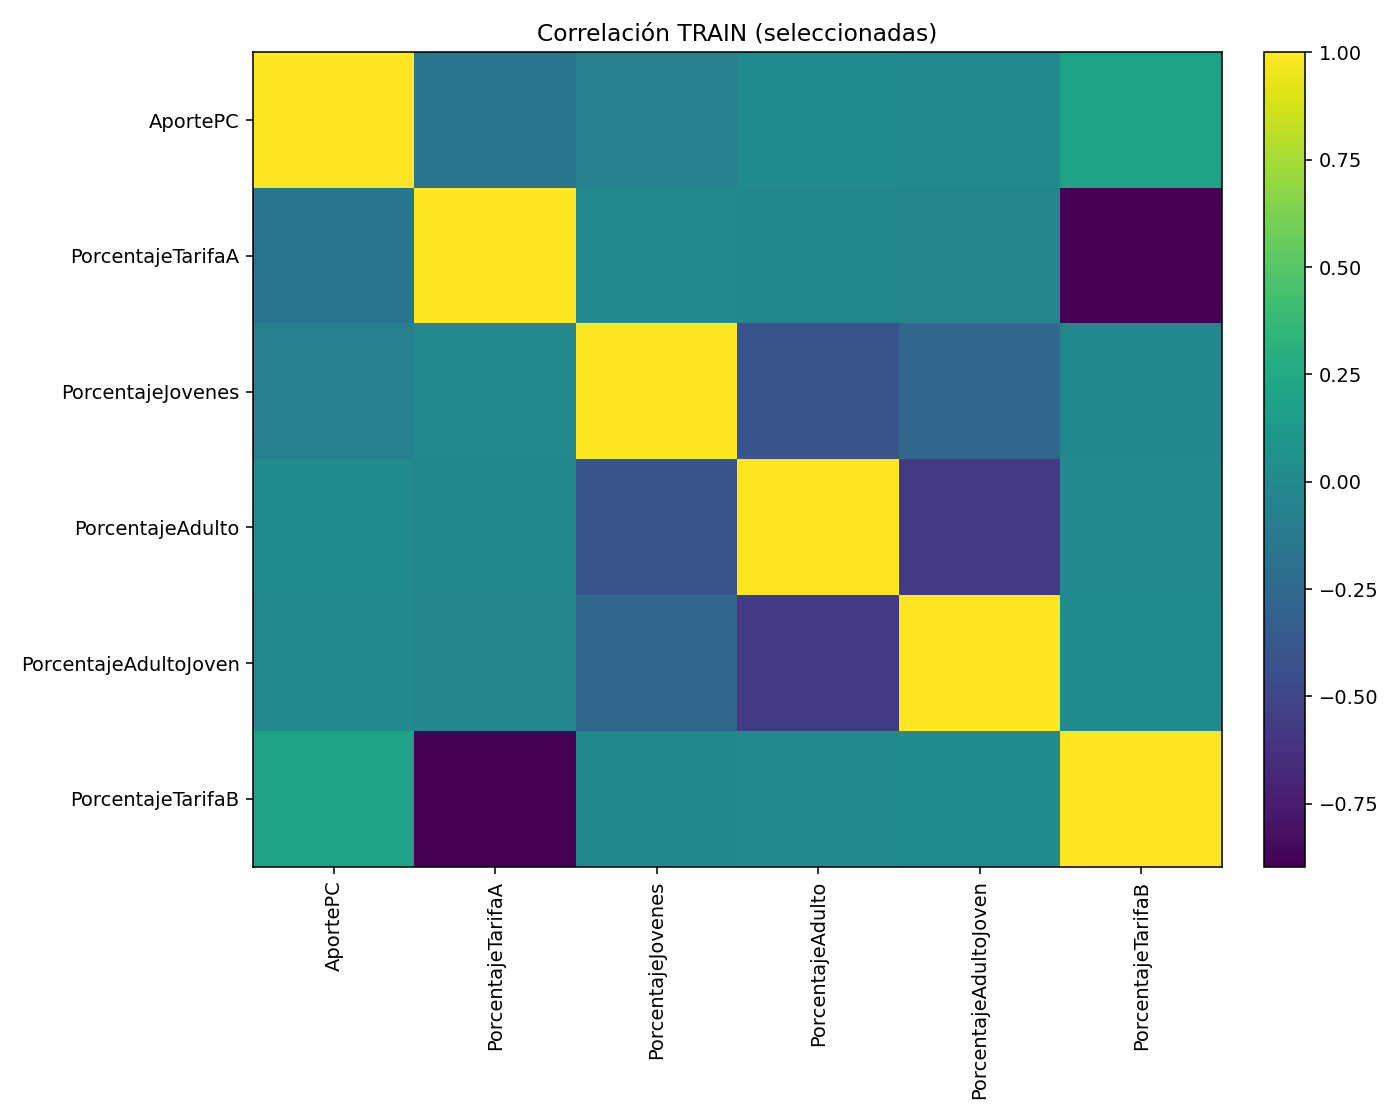

Values plotted in this chart, from the file beside it:
, AportePC, PorcentajeTarifaA, PorcentajeJovenes, PorcentajeAdulto, PorcentajeAdultoJoven, PorcentajeTarifaB
AportePC, 1.0, -0.1633, -0.0678, 0.01619, 0.01443, 0.2003
PorcentajeTarifaA, -0.1633, 1.0, 0.007709, -0.01174, -0.02698, -0.8966
PorcentajeJovenes, -0.0678, 0.007709, 1.0, -0.4013, -0.2706, -0.01169
PorcentajeAdulto, 0.01619, -0.01174, -0.4013, 1.0, -0.5763, 0.01371
PorcentajeAdultoJoven, 0.01443, -0.02698, -0.2706, -0.5763, 1.0, 0.02926
PorcentajeTarifaB, 0.2003, -0.8966, -0.01169, 0.01371, 0.02926, 1.0
